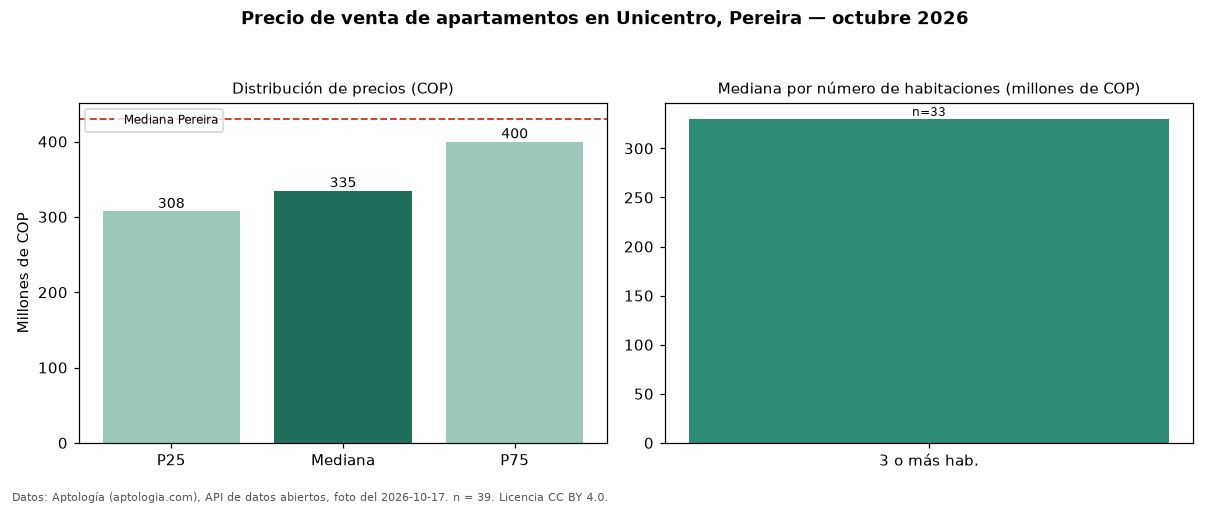

The file beside this chart, header and first rows:
seccion, metrica, valor_cop, n
precio, p25, 307500000, 39
precio, mediana, 335000000, 39
precio, p75, 400000000, 39
precio, minimo, 255000000, 39
precio, maximo, 700000000, 39
parqueadero, avisos_con_parqueadero, 39, 39
parqueadero, mediana_con_parqueadero, 335000000, 39
habitaciones, 3+, 330000000, 33
ciudad, mediana_ciudad, 430000000, 
fuente, fecha_foto, 2026-10-17, 
fuente, atribucion, https://www.aptologia.com/venta/pereira/…, 
